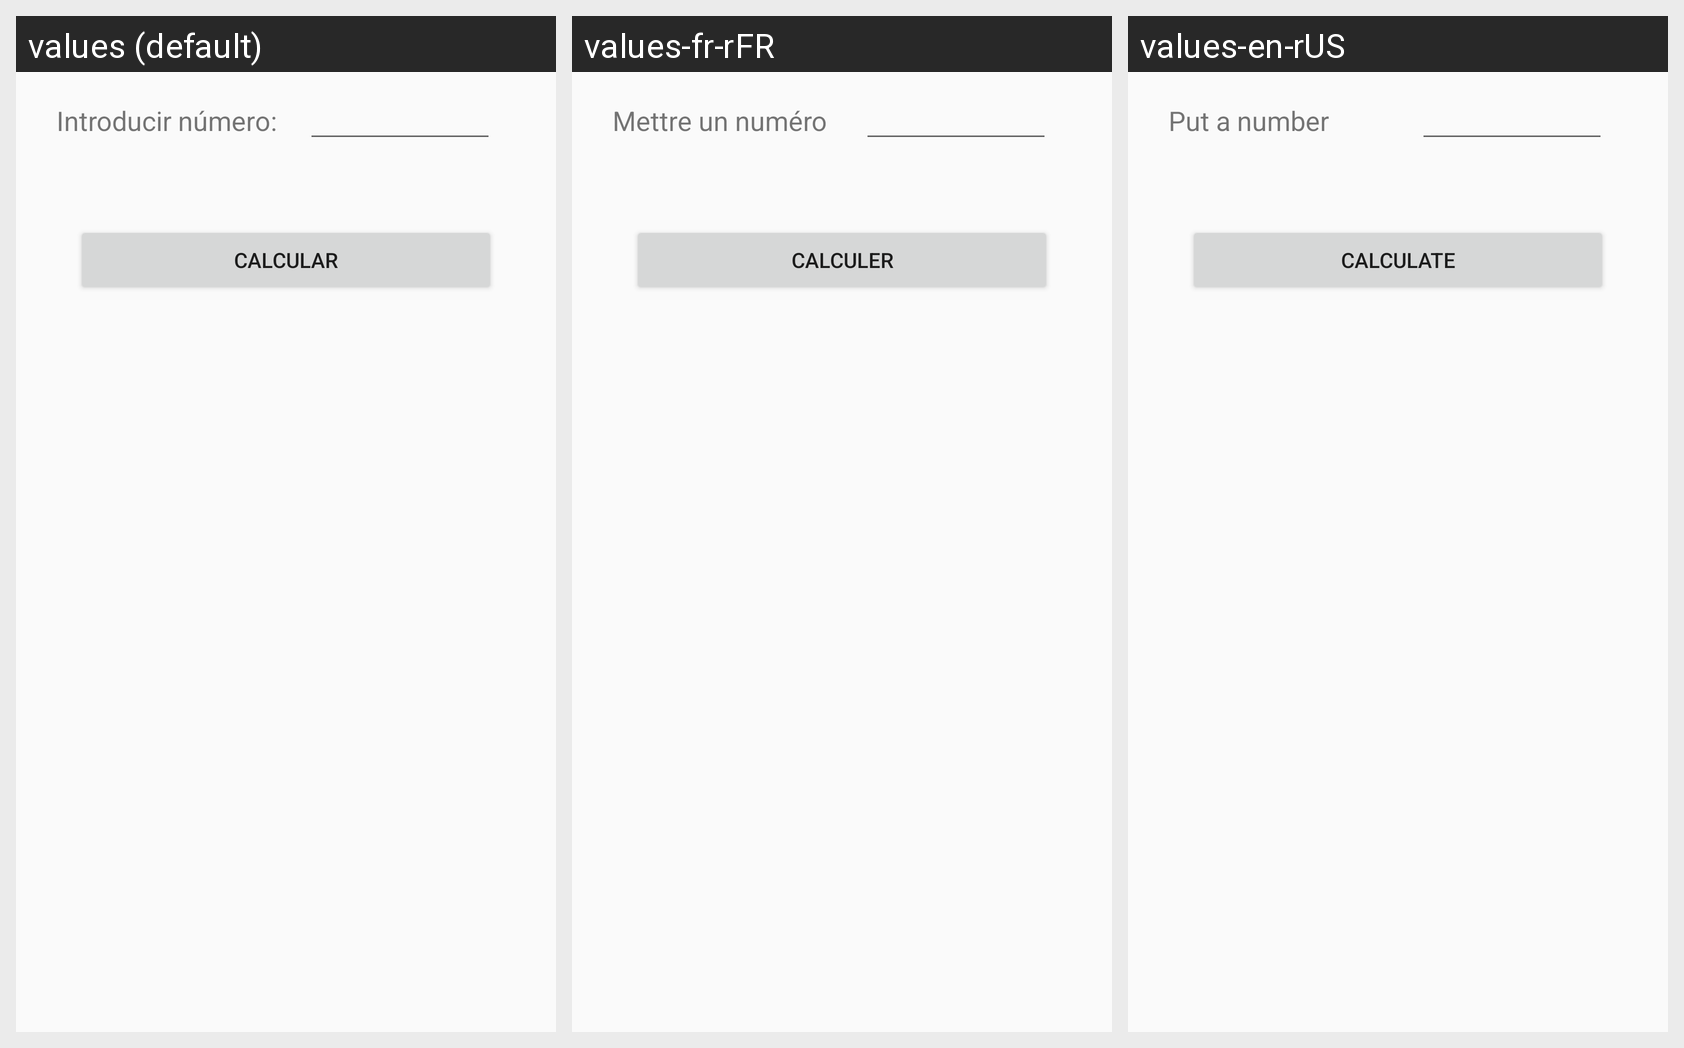

For this localized Android screen grid, give each drawn string resource with its value in every locale shown.
Android screen res/layout/activity_numeros_primos.xml rendered under 3 locales, left to right: values (default), values-fr-rFR, values-en-rUS. Device: Nexus 5 (rendered at 1080×1920; each locale shown at half size, 540×960, under a caption strip naming it); theme AppTheme.
Strings drawn on this screen, with the default value and each locale's value (text and hints the layout hard-codes appear in the picture but are not listed):

txtNPrimo
  values: Introducir número:
  values-fr-rFR: Mettre un numéro
  values-en-rUS: Put a number

btnCalcular
  values: Calcular
  values-fr-rFR: Calculer
  values-en-rUS: Calculate
